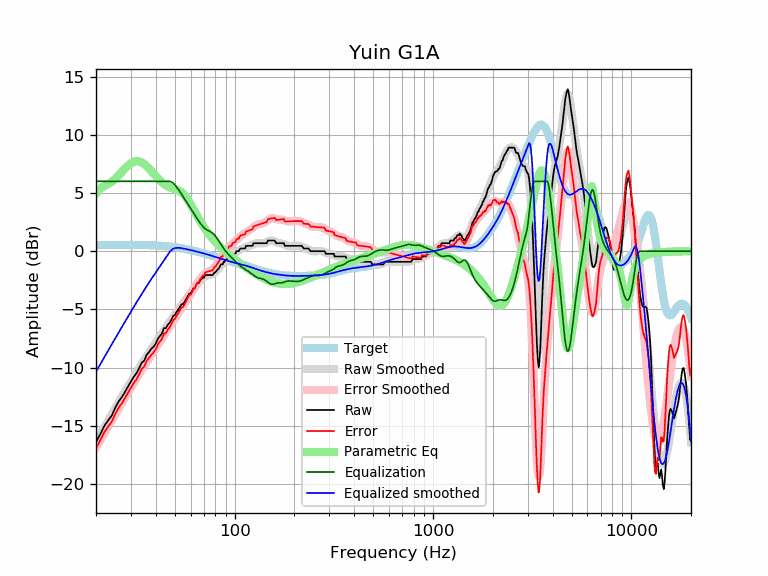

The file beside this chart, header and first rows:
frequency, raw, error, smoothed, error_smoothed, equalization, parametric_eq, equalized_raw, equalized_smoothed, target
20, -16.39, -16.91, -16.35, -16.87, 6.00, 4.95, -10.39, -10.35, 0.52
21, -15.72, -16.25, -15.73, -16.25, 6.00, 5.38, -9.72, -9.73, 0.52
22, -15.02, -15.55, -15.13, -15.66, 6.00, 5.60, -9.02, -9.13, 0.52
23, -14.54, -15.06, -14.56, -15.08, 6.00, 5.76, -8.54, -8.56, 0.53
24, -14.13, -14.66, -14.01, -14.54, 6.00, 5.96, -8.13, -8.01, 0.53
25, -13.45, -13.98, -13.49, -14.02, 6.00, 6.21, -7.45, -7.49, 0.53
26, -12.90, -13.44, -12.99, -13.52, 6.00, 6.50, -6.90, -6.99, 0.53
27, -12.53, -13.07, -12.51, -13.04, 6.00, 6.80, -6.53, -6.51, 0.53
28, -12.09, -12.63, -12.06, -12.59, 6.00, 7.09, -6.09, -6.06, 0.53
29, -11.62, -12.15, -11.62, -12.15, 6.00, 7.35, -5.62, -5.62, 0.53
30, -11.19, -11.72, -11.20, -11.73, 6.00, 7.55, -5.19, -5.20, 0.53
31, -10.78, -11.31, -10.79, -11.32, 6.00, 7.68, -4.78, -4.79, 0.53
32, -10.48, -11.01, -10.40, -10.93, 6.00, 7.74, -4.48, -4.40, 0.53
33, -10.05, -10.58, -10.03, -10.56, 6.00, 7.71, -4.05, -4.03, 0.53
34, -9.57, -10.10, -9.67, -10.20, 6.00, 7.63, -3.57, -3.67, 0.53
35, -9.41, -9.93, -9.33, -9.85, 6.00, 7.48, -3.41, -3.33, 0.52
36, -8.90, -9.41, -9.01, -9.52, 6.00, 7.30, -2.90, -3.01, 0.52
37, -8.66, -9.17, -8.70, -9.21, 6.00, 7.09, -2.66, -2.70, 0.51
38, -8.38, -8.89, -8.40, -8.91, 6.00, 6.88, -2.38, -2.40, 0.51
39, -8.20, -8.71, -8.11, -8.61, 6.00, 6.66, -2.20, -2.11, 0.50
40, -7.94, -8.44, -7.83, -8.33, 6.00, 6.45, -1.94, -1.83, 0.49
41, -7.52, -8.01, -7.56, -8.05, 6.00, 6.25, -1.52, -1.56, 0.48
42, -7.29, -7.77, -7.30, -7.77, 6.00, 6.07, -1.29, -1.30, 0.47
43, -7.06, -7.53, -7.04, -7.50, 6.00, 5.91, -1.06, -1.04, 0.46
44, -6.61, -7.06, -6.79, -7.24, 6.00, 5.78, -0.61, -0.79, 0.45
45, -6.61, -7.04, -6.54, -6.98, 6.00, 5.66, -0.61, -0.54, 0.44
46, -6.32, -6.74, -6.31, -6.73, 6.00, 5.57, -0.32, -0.31, 0.42
47, -6.15, -6.56, -6.08, -6.48, 6.00, 5.49, -0.15, -0.08, 0.40
48, -5.88, -6.26, -5.85, -6.24, 5.95, 5.43, 0.07, 0.10, 0.39
49, -5.56, -5.93, -5.64, -6.00, 5.84, 5.38, 0.28, 0.21, 0.37
50, -5.47, -5.81, -5.42, -5.77, 5.69, 5.33, 0.22, 0.26, 0.35
51, -5.20, -5.52, -5.22, -5.54, 5.50, 5.28, 0.31, 0.29, 0.33
52, -5.01, -5.32, -5.02, -5.32, 5.31, 5.22, 0.30, 0.29, 0.30
53, -4.78, -5.06, -4.82, -5.10, 5.10, 5.14, 0.32, 0.28, 0.28
54, -4.56, -4.81, -4.63, -4.89, 4.89, 5.04, 0.33, 0.26, 0.26
55, -4.56, -4.79, -4.45, -4.68, 4.68, 4.93, 0.12, 0.23, 0.23
56, -4.33, -4.53, -4.27, -4.47, 4.47, 4.79, 0.15, 0.21, 0.21
57, -4.10, -4.28, -4.09, -4.27, 4.27, 4.62, 0.17, 0.18, 0.18
58, -3.87, -4.02, -3.91, -4.07, 4.07, 4.44, 0.19, 0.15, 0.15
59, -3.64, -3.77, -3.74, -3.86, 3.86, 4.24, 0.22, 0.12, 0.12
60, -3.64, -3.74, -3.57, -3.67, 3.67, 4.03, 0.02, 0.10, 0.10
61, -3.42, -3.49, -3.40, -3.47, 3.47, 3.82, 0.05, 0.07, 0.07
62, -3.19, -3.23, -3.24, -3.28, 3.28, 3.60, 0.09, 0.04, 0.04
63, -3.19, -3.20, -3.08, -3.09, 3.09, 3.38, -0.10, 0.01, 0.01
64, -2.86, -2.85, -2.93, -2.91, 2.91, 3.17, 0.05, -0.02, -0.02
65, -2.73, -2.69, -2.78, -2.74, 2.74, 2.96, 0.00, -0.05, -0.05
66, -2.73, -2.66, -2.65, -2.57, 2.57, 2.77, -0.16, -0.08, -0.08
67, -2.51, -2.40, -2.52, -2.41, 2.41, 2.58, -0.09, -0.11, -0.11
68, -2.41, -2.27, -2.40, -2.27, 2.27, 2.39, -0.14, -0.14, -0.14
69, -2.28, -2.11, -2.30, -2.14, 2.14, 2.22, -0.14, -0.17, -0.17
70, -2.28, -2.08, -2.22, -2.02, 2.02, 2.06, -0.25, -0.20, -0.20
71, -2.05, -1.82, -2.15, -1.93, 1.93, 1.90, -0.12, -0.23, -0.23
72, -2.05, -1.79, -2.11, -1.85, 1.85, 1.75, -0.20, -0.26, -0.26
73, -2.05, -1.76, -2.08, -1.79, 1.79, 1.61, -0.26, -0.28, -0.29
74, -2.05, -1.73, -2.05, -1.74, 1.74, 1.47, -0.31, -0.31, -0.31
75, -2.05, -1.71, -2.03, -1.69, 1.69, 1.35, -0.36, -0.34, -0.34
76, -2.05, -1.68, -2.01, -1.64, 1.64, 1.22, -0.41, -0.37, -0.37
77, -2.05, -1.65, -1.98, -1.57, 1.57, 1.11, -0.47, -0.40, -0.40
78, -1.99, -1.55, -1.93, -1.50, 1.50, 1.00, -0.49, -0.43, -0.43
79, -1.82, -1.36, -1.86, -1.40, 1.40, 0.89, -0.42, -0.46, -0.46
... 553 more rows
